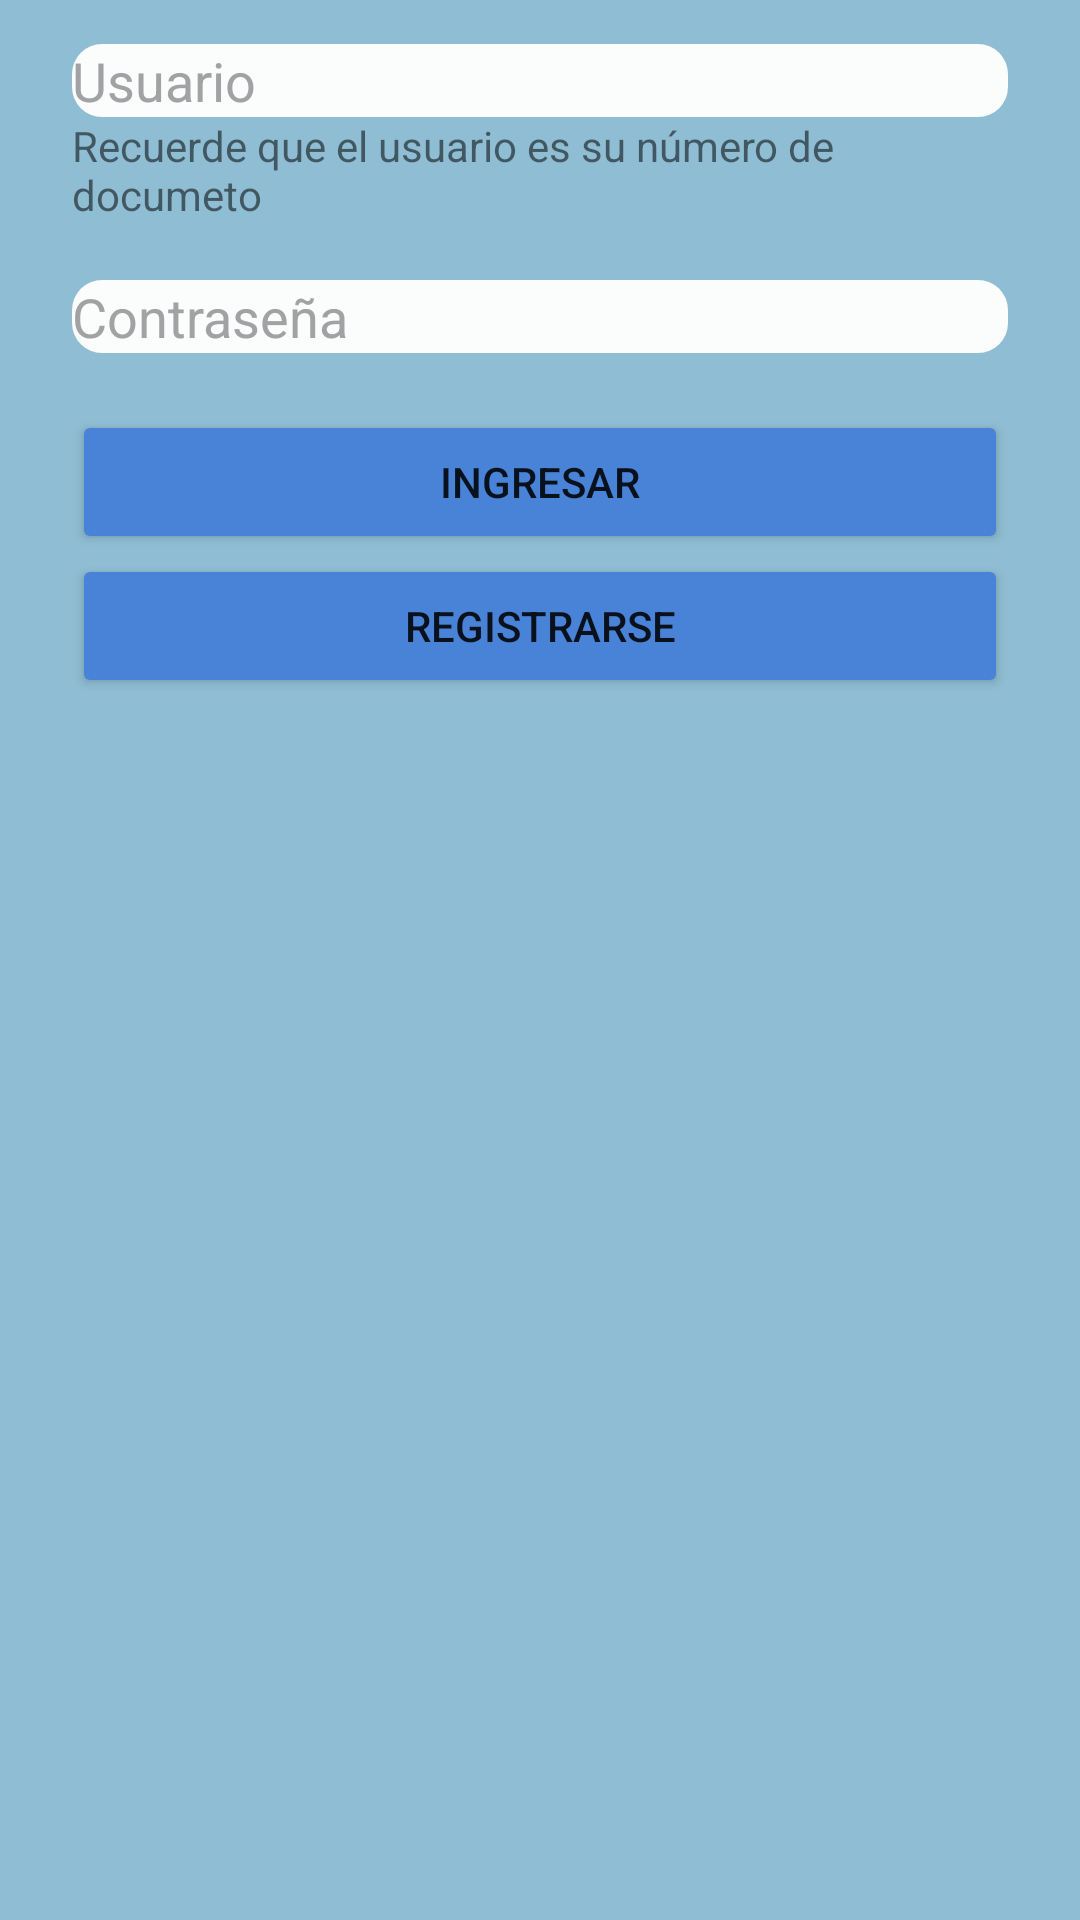

Produce the Android XML layout that renders to this screen, including the resource entries it uses.
<!-- AndroidManifest.xml: application theme Theme.Fullgym -->
<!-- res/layout/activity_ingreso_usuario.xml -->
<?xml version="1.0" encoding="utf-8"?>
<androidx.constraintlayout.widget.ConstraintLayout xmlns:android="http://schemas.android.com/apk/res/android"
    xmlns:app="http://schemas.android.com/apk/res-auto"
    xmlns:tools="http://schemas.android.com/tools"
    android:layout_width="match_parent"
    android:layout_height="match_parent"
    android:background="#8FBDD3"
    tools:context=".IngresoUsuario">

    <LinearLayout
        android:id="@+id/linearLayout2"
        android:layout_width="312dp"
        android:layout_height="611dp"
        android:orientation="vertical"
        app:layout_constraintBottom_toBottomOf="parent"
        app:layout_constraintEnd_toEndOf="parent"
        app:layout_constraintStart_toStartOf="parent"
        app:layout_constraintTop_toTopOf="parent">

        <EditText
            android:id="@+id/etiduseringreso"
            android:layout_width="match_parent"
            android:layout_height="wrap_content"
            android:background="@drawable/texto_form"
            android:ems="10"
            android:hint="Usuario"
            android:inputType="textPersonName"
            android:textColor="@color/black"
            android:textColorHint="#A1A2A3"
            tools:ignore="TouchTargetSizeCheck" />

        <TextView
            android:id="@+id/textView4"
            android:layout_width="match_parent"
            android:layout_height="wrap_content"
            android:text="@string/msjuserlogin" />

        <TextView
            android:id="@+id/textView6"
            android:layout_width="match_parent"
            android:layout_height="wrap_content" />

        <EditText
            android:id="@+id/etpasswordingreso"
            android:layout_width="match_parent"
            android:layout_height="wrap_content"
            android:background="@drawable/texto_form"
            android:ems="10"
            android:hint="Contraseña"
            android:inputType="textPassword"
            android:textColor="@color/black"
            android:textColorHint="#A1A2A3"
            tools:ignore="TouchTargetSizeCheck" />

        <TextView
            android:id="@+id/textView5"
            android:layout_width="match_parent"
            android:layout_height="wrap_content" />

        <Button
            android:id="@+id/btningresoingreso"
            android:layout_width="match_parent"
            android:layout_height="wrap_content"
            android:backgroundTint="#4983D8"
            android:text="Ingresar"
            app:cornerRadius="20dp" />

        <Button
            android:id="@+id/btnregistroingreso"
            android:layout_width="match_parent"
            android:layout_height="wrap_content"
            android:backgroundTint="#4983D8"
            android:text="Registrarse"
            app:cornerRadius="20dp" />
    </LinearLayout>

    <TextView
        android:id="@+id/tviduseringreso"
        android:layout_width="wrap_content"
        android:layout_height="wrap_content"
        android:visibility="invisible"
        app:layout_constraintBottom_toBottomOf="parent"
        app:layout_constraintEnd_toEndOf="parent"
        app:layout_constraintHorizontal_bias="0.141"
        app:layout_constraintStart_toStartOf="parent"
        app:layout_constraintTop_toTopOf="parent"
        app:layout_constraintVertical_bias="0.977" />
</androidx.constraintlayout.widget.ConstraintLayout>
<!-- resources referenced by this layout -->
<resources>
  <!-- drawable texto_form (drawable-v24) -->
  <?xml version="1.0" encoding="utf-8"?>
  <selector xmlns:android="http://schemas.android.com/apk/res/android">
      <item android:state_enabled="true" android:state_focused="true">
          <shape android:shape="rectangle">
              <solid android:color="#FBFCFC"/>
              <corners android:radius="10dp" />
              <stroke
                  android:width="2dp"
                  android:color="#236ad1"
                  />
          </shape>
      </item>
      <item android:state_enabled="true" >
          <shape android:shape="rectangle">
              <solid android:color="#FBFCFC"/>
              <corners android:radius="10dp" />
          </shape>
      </item>
  </selector>
  <string name="msjuserlogin">Recuerde que el usuario es su número de documeto</string>
  <style name="Theme.Fullgym" parent="Theme.MaterialComponents.DayNight.DarkActionBar">
          
          <item name="colorPrimary">@color/purple_500</item>
          <item name="colorPrimaryVariant">@color/purple_700</item>
          <item name="colorOnPrimary">@color/white</item>
          
          <item name="colorSecondary">@color/teal_200</item>
          <item name="colorSecondaryVariant">@color/teal_700</item>
          <item name="colorOnSecondary">@color/black</item>
          
          <item name="android:statusBarColor" tools:targetApi="l">?attr/colorPrimaryVariant</item>
          
      </style>
  <!-- not gathered from this repository: default colours our renderer supplied (Android Studio template values) -->
  <color name="purple_500">#FF6200EE</color>
  <color name="purple_700">#FF3700B3</color>
  <color name="teal_200">#FF03DAC5</color>
  <color name="teal_700">#FF018786</color>
  <color name="black">#FF000000</color>
  <color name="white">#FFFFFFFF</color>
</resources>
